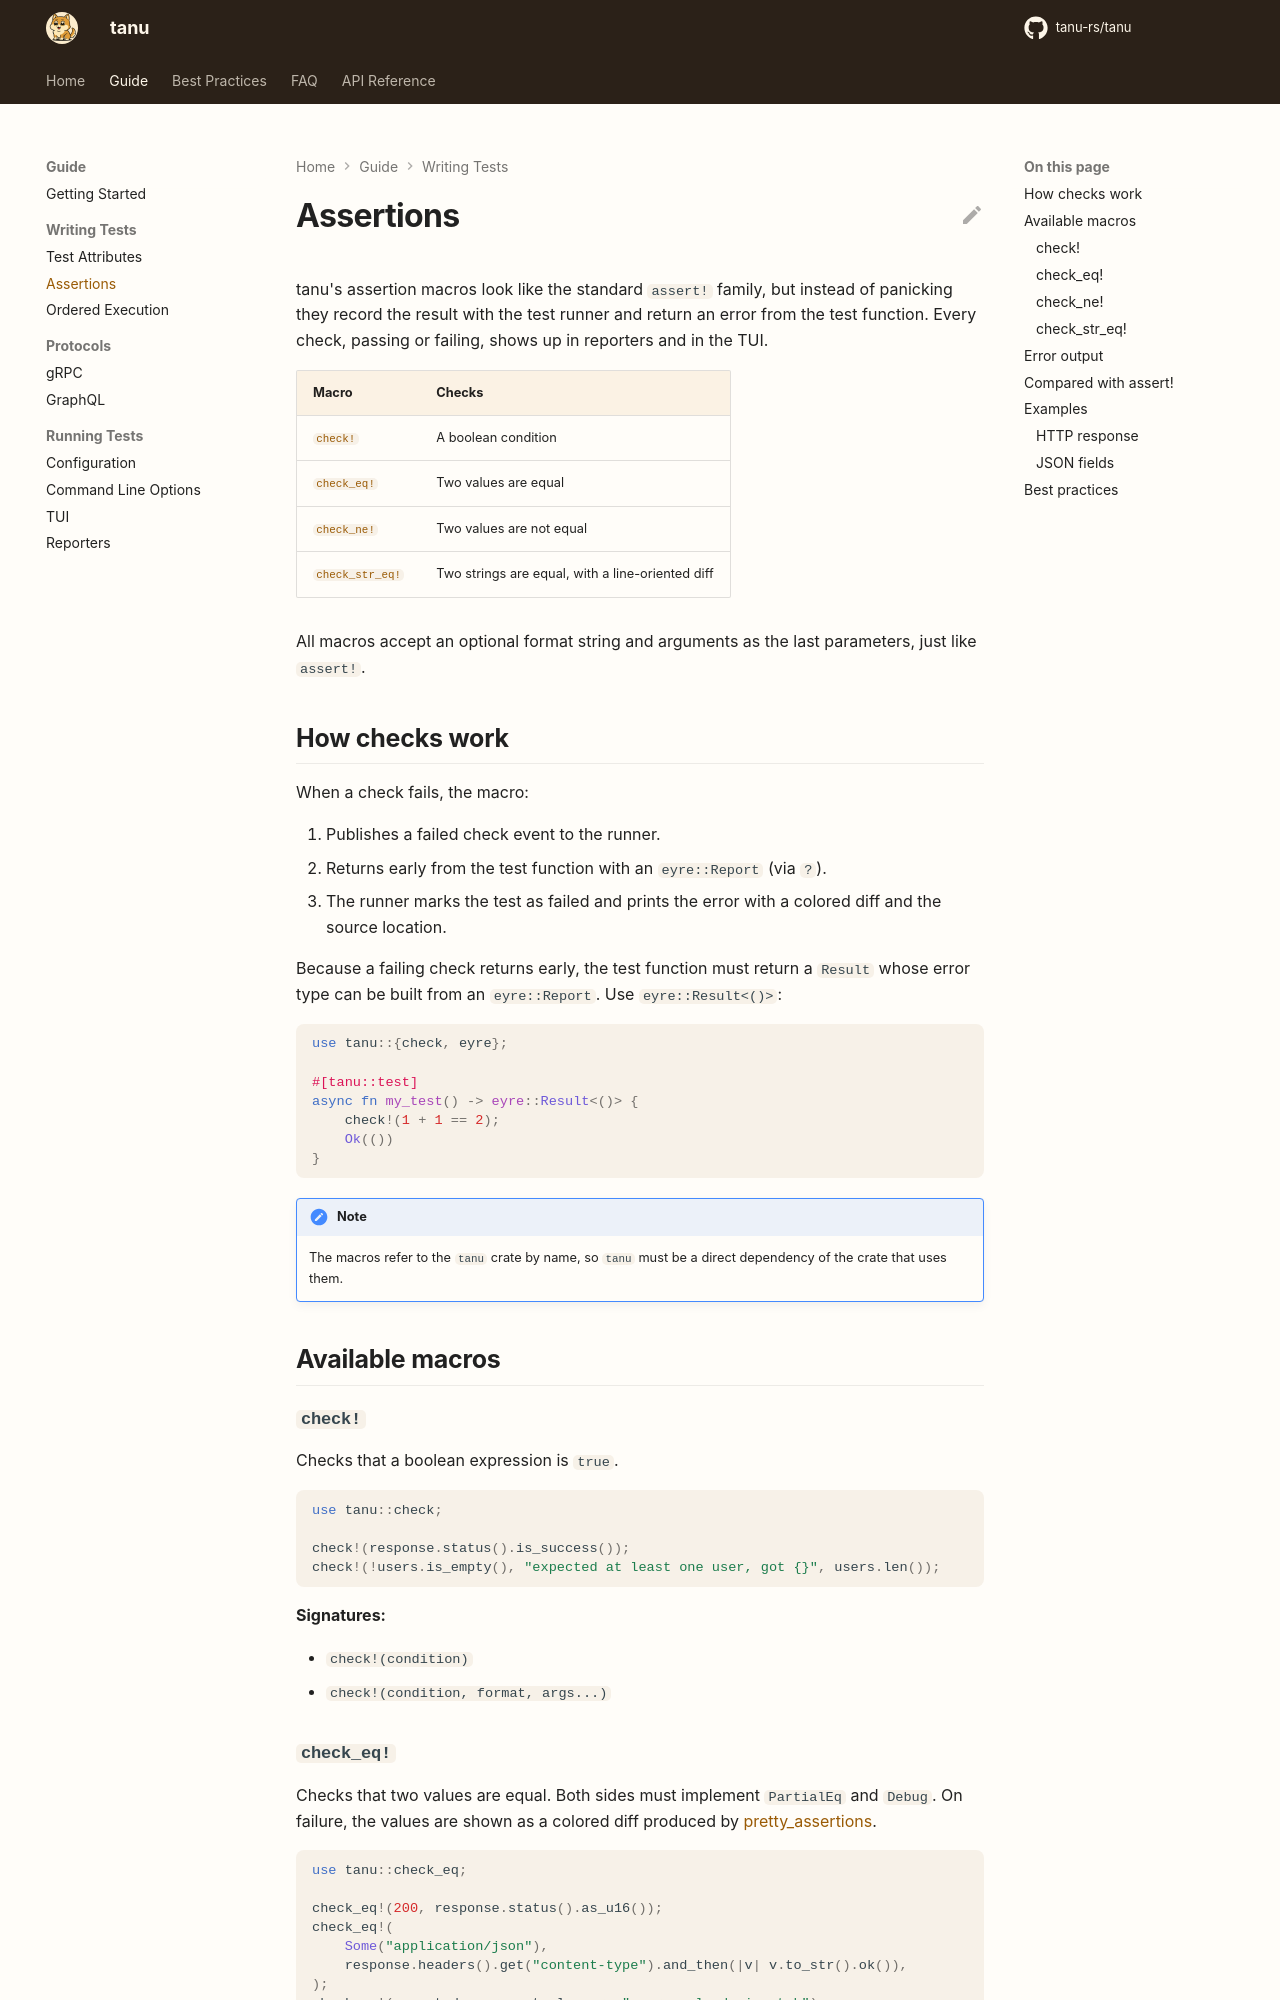

repository: tanu-rs/tanu · page: assertion/index.html · generator: mkdocs

# Assertions

tanu's assertion macros look like the standard `assert!` family, but instead of panicking they record the result with the test runner and return an error from the test function. Every check, passing or failing, shows up in reporters and in the TUI.

| Macro | Checks |
|---|---|
| [`check!`](#check) | A boolean condition |
| [`check_eq!`](#check_eq) | Two values are equal |
| [`check_ne!`](#check_ne) | Two values are not equal |
| [`check_str_eq!`](#check_str_eq) | Two strings are equal, with a line-oriented diff |

All macros accept an optional format string and arguments as the last parameters, just like `assert!`.

## How checks work

When a check fails, the macro:

1. Publishes a failed check event to the runner.
2. Returns early from the test function with an `eyre::Report` (via `?`).
3. The runner marks the test as failed and prints the error with a colored diff and the source location.

Because a failing check returns early, the test function must return a `Result` whose error type can be built from an `eyre::Report`. Use `eyre::Result<()>`:

```rust
use tanu::{check, eyre};

#[tanu::test]
async fn my_test() -> eyre::Result<()> {
    check!(1 + 1 == 2);
    Ok(())
}
```

!!! note
    The macros refer to the `tanu` crate by name, so `tanu` must be a direct dependency of the crate that uses them.

## Available macros

### `check!`

Checks that a boolean expression is `true`.

```rust
use tanu::check;

check!(response.status().is_success());
check!(!users.is_empty(), "expected at least one user, got {}", users.len());
```

**Signatures:**

- `check!(condition)`
- `check!(condition, format, args...)`
